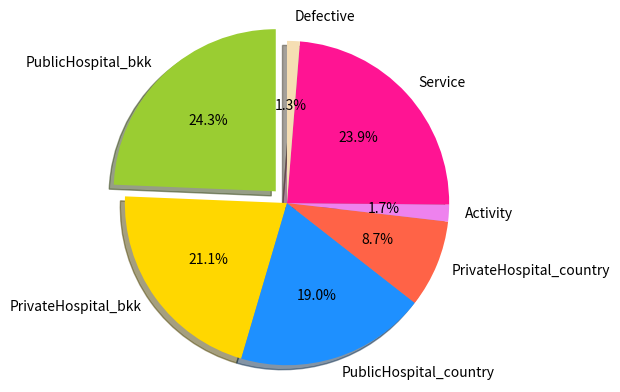

The matplotlib source for this figure:
import matplotlib.pyplot as plt

# The slices will be ordered and plotted counter-clockwise.
def may_paid():
    labels = 'PublicHospital_bkk', 'PrivateHospital_bkk', 'PublicHospital_country'\
             , 'PrivateHospital_country', 'Activity', 'Service', 'Defective\n'
    sizes = [14966, 12973, 11682, 5363, 1036, 14677, 783]
    colors = ['yellowgreen', 'gold', 'dodgerblue', 'tomato', 'violet'\
              , 'deeppink', 'wheat']
    explode = (0.1, 0, 0, 0, 0, 0, 0)  # only "explode" the 2nd slice (i.e. 'Hogs')

    plt.pie(sizes, explode=explode, labels=labels, colors=colors,
        autopct='%1.1f%%', shadow=True, startangle=90)
    # Set aspect ratio to be equal so that pie is drawn as a circle.
    plt.axis('equal')
    plt.show()
may_paid()
